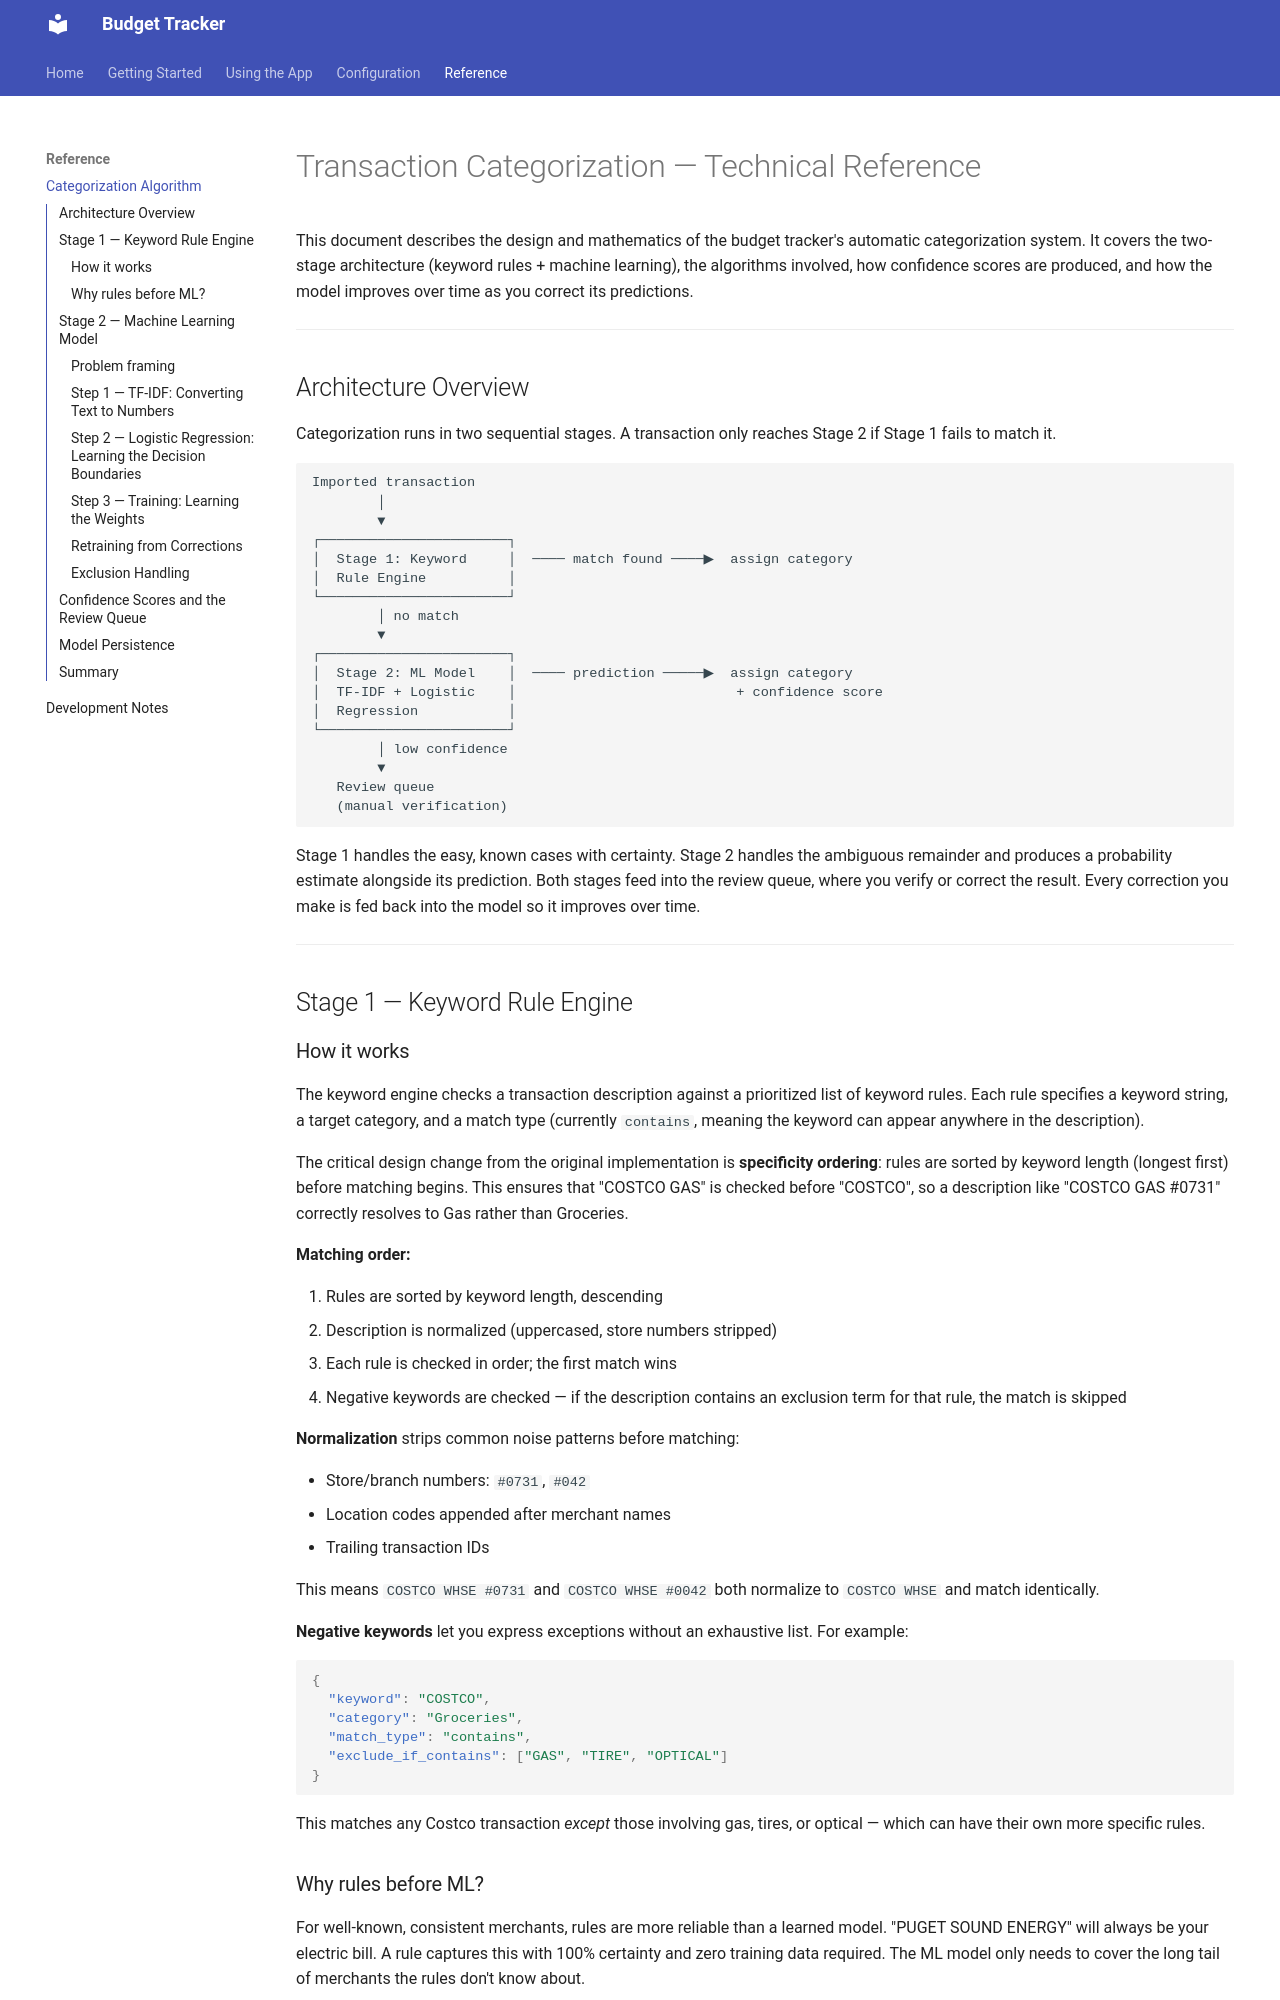

repository: eengel821/budget_tracker · page: categorization/index.html · generator: mkdocs

# Transaction Categorization — Technical Reference

This document describes the design and mathematics of the budget tracker's automatic
categorization system. It covers the two-stage architecture (keyword rules + machine
learning), the algorithms involved, how confidence scores are produced, and how the
model improves over time as you correct its predictions.

---

## Architecture Overview

Categorization runs in two sequential stages. A transaction only reaches Stage 2 if
Stage 1 fails to match it.

```
Imported transaction
        │
        ▼
┌───────────────────────┐
│  Stage 1: Keyword     │  ──── match found ────▶  assign category
│  Rule Engine          │
└───────────────────────┘
        │ no match
        ▼
┌───────────────────────┐
│  Stage 2: ML Model    │  ──── prediction ─────▶  assign category
│  TF-IDF + Logistic    │                           + confidence score
│  Regression           │
└───────────────────────┘
        │ low confidence
        ▼
   Review queue
   (manual verification)
```

Stage 1 handles the easy, known cases with certainty. Stage 2 handles the ambiguous
remainder and produces a probability estimate alongside its prediction. Both stages
feed into the review queue, where you verify or correct the result. Every correction
you make is fed back into the model so it improves over time.

---

## Stage 1 — Keyword Rule Engine

### How it works

The keyword engine checks a transaction description against a prioritized list of
keyword rules. Each rule specifies a keyword string, a target category, and a match
type (currently `contains`, meaning the keyword can appear anywhere in the description).

The critical design change from the original implementation is **specificity ordering**:
rules are sorted by keyword length (longest first) before matching begins. This ensures
that "COSTCO GAS" is checked before "COSTCO", so a description like
"COSTCO GAS #0731" correctly resolves to Gas rather than Groceries.

**Matching order:**

1. Rules are sorted by keyword length, descending
2. Description is normalized (uppercased, store numbers stripped)
3. Each rule is checked in order; the first match wins
4. Negative keywords are checked — if the description contains an exclusion term for that rule, the match is skipped

**Normalization** strips common noise patterns before matching:

- Store/branch numbers: `#0731`, `#042`
- Location codes appended after merchant names
- Trailing transaction IDs

This means `COSTCO WHSE #0731` and `COSTCO WHSE #0042` both normalize to `COSTCO WHSE`
and match identically.

**Negative keywords** let you express exceptions without an exhaustive list. For example:

```json
{
  "keyword": "COSTCO",
  "category": "Groceries",
  "match_type": "contains",
  "exclude_if_contains": ["GAS", "TIRE", "OPTICAL"]
}
```

This matches any Costco transaction *except* those involving gas, tires, or optical — which
can have their own more specific rules.

### Why rules before ML?

For well-known, consistent merchants, rules are more reliable than a learned model.
"PUGET SOUND ENERGY" will always be your electric bill. A rule captures this with
100% certainty and zero training data required. The ML model only needs to cover the
long tail of merchants the rules don't know about.

---

## Stage 2 — Machine Learning Model

### Problem framing

Transaction categorization is a **multiclass text classification** problem. Given a
transaction description (and optionally amount, date, and account), predict which of
your *N* categories it belongs to — including "Exclude" as a valid category for
auto-excluded transactions like credit card payments.

We use two techniques in sequence: **TF-IDF** to convert raw text into numbers, and
**Logistic Regression** to classify those numbers into categories.

---
